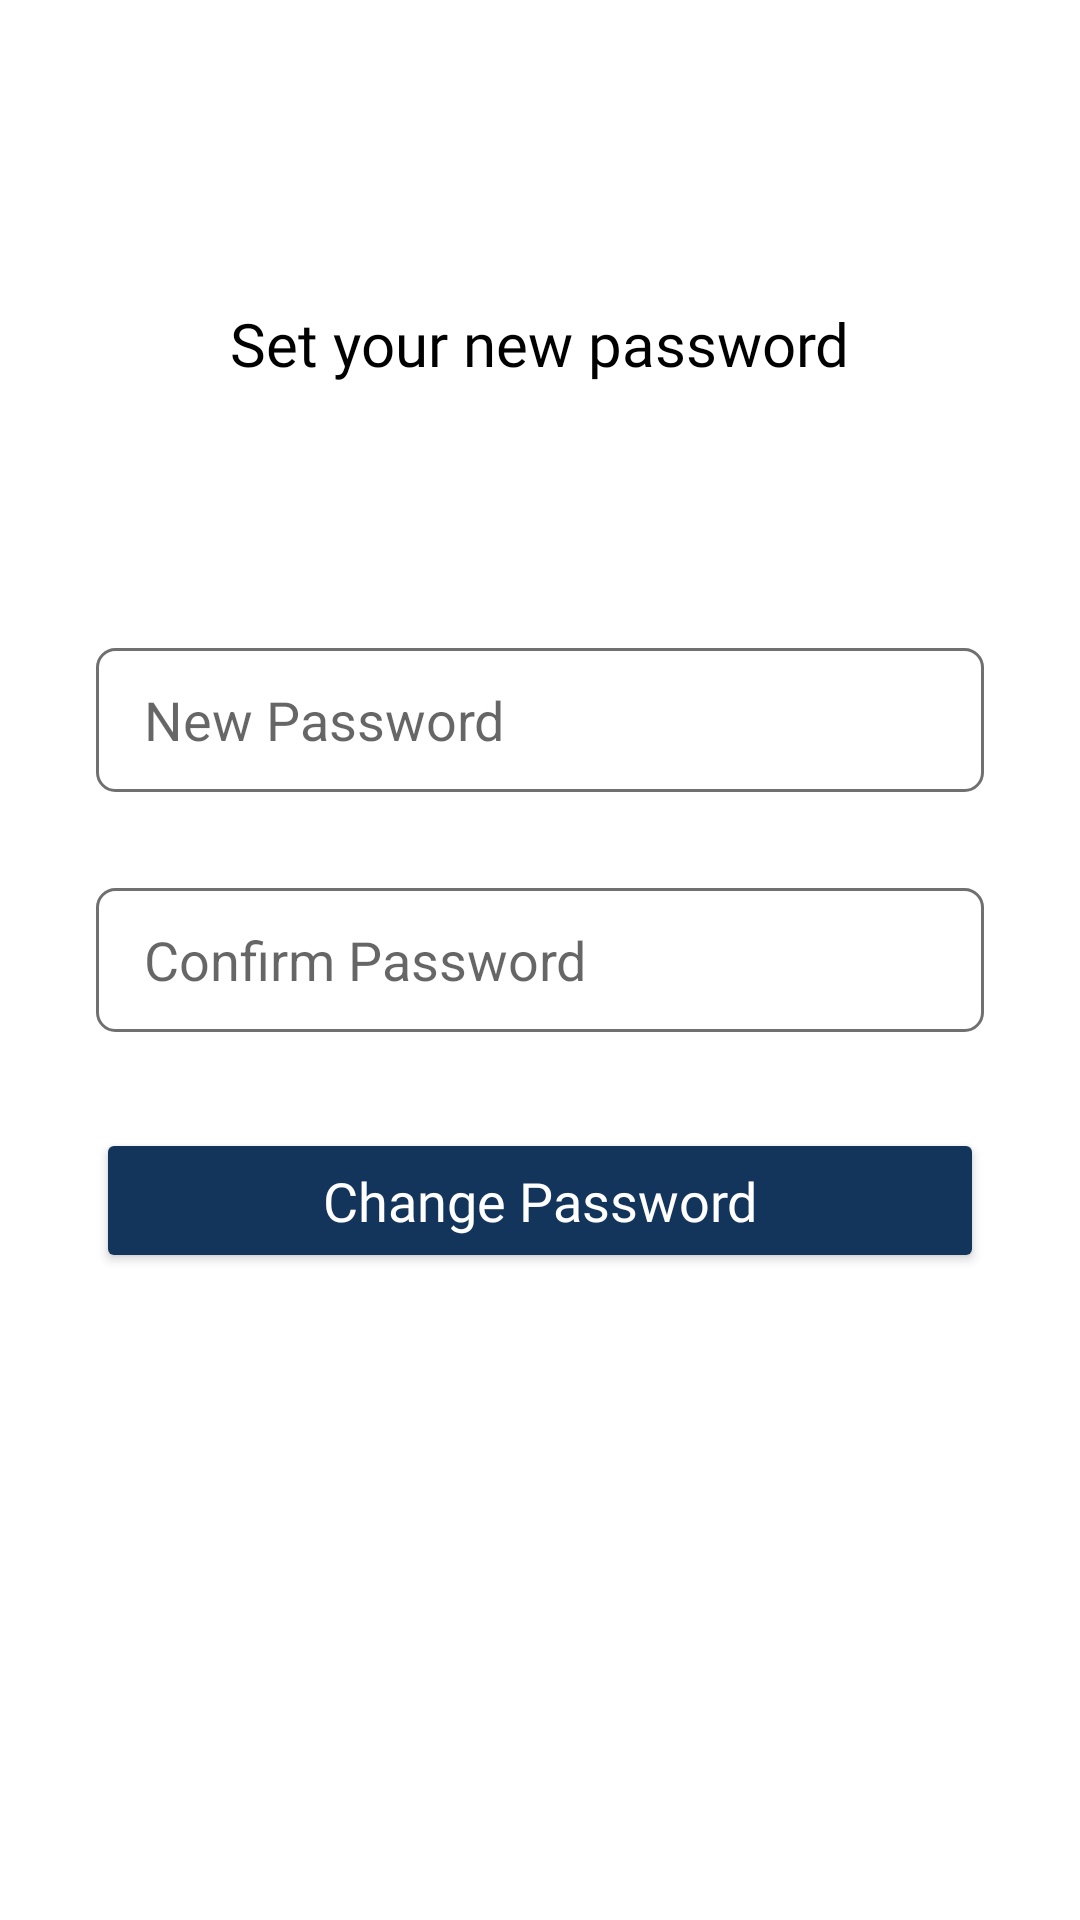

Produce the Android XML layout that renders to this screen, including the resource entries it uses.
<!-- AndroidManifest.xml: activity theme WhiteABTheme -->
<!-- res/layout/activity_set_password.xml -->
<?xml version="1.0" encoding="utf-8"?>
<RelativeLayout xmlns:android="http://schemas.android.com/apk/res/android"
    xmlns:tools="http://schemas.android.com/tools"
    android:layout_width="match_parent"
    android:layout_height="match_parent"
    tools:context=".activity.login.SetPasswordActivity">

    <TextView
        android:id="@+id/tvMessage"
        android:layout_width="wrap_content"
        android:layout_height="wrap_content"
        android:layout_above="@id/edtNewPass"
        android:layout_centerHorizontal="true"
        android:layout_marginBottom="88dp"
        android:fontFamily="@font/roboto_bold"
        android:text="Set your new password"
        android:textColor="@color/black"
        android:textSize="20sp" />

    <EditText
        android:id="@+id/edtNewPass"
        android:layout_width="match_parent"
        android:layout_height="48dp"
        android:layout_above="@id/edtConfirmPass"
        android:layout_marginStart="32dp"
        android:layout_marginEnd="32dp"
        android:layout_marginBottom="32dp"
        android:background="@drawable/login_round_back"
        android:hint="New Password"
        android:paddingStart="16dp"
        android:paddingEnd="16dp" />

    <EditText
        android:id="@+id/edtConfirmPass"
        android:layout_width="match_parent"
        android:layout_height="48dp"
        android:layout_centerInParent="true"
        android:layout_marginStart="32dp"
        android:layout_marginEnd="32dp"
        android:background="@drawable/login_round_back"
        android:hint="Confirm Password"
        android:paddingStart="16dp"
        android:paddingEnd="16dp" />

    <Button
        android:id="@+id/btnChangePassword"
        android:layout_width="match_parent"
        android:layout_height="wrap_content"
        android:layout_below="@id/edtConfirmPass"
        android:layout_marginStart="32dp"
        android:layout_marginTop="32dp"
        android:layout_marginEnd="32dp"
        android:backgroundTint="@color/blue"
        android:fontFamily="@font/roboto_bold"
        android:onClick="changePassword"
        android:padding="12dp"
        android:text="Change Password"
        android:textAllCaps="false"
        android:textColor="@color/white"
        android:textSize="18sp" />
</RelativeLayout>
<!-- resources referenced by this layout -->
<resources>
  <color name="black">#000000</color>
  <color name="blue">#14355B</color>
  <color name="white">#FFFFFF</color>
  <!-- drawable login_round_back (drawable) -->
  <shape xmlns:android="http://schemas.android.com/apk/res/android">
  
      <solid
          android:color="#FFFFFF" />
  
      <stroke
          android:width="1dp"
          android:color="@color/gray" />
  
      <corners android:radius="6dp" />
  
  </shape>
  <style name="WhiteABTheme" parent="Theme.AppCompat.Light">
          <item name="android:background">@color/white</item>
      </style>
  <color name="gray">#707070</color>
</resources>
